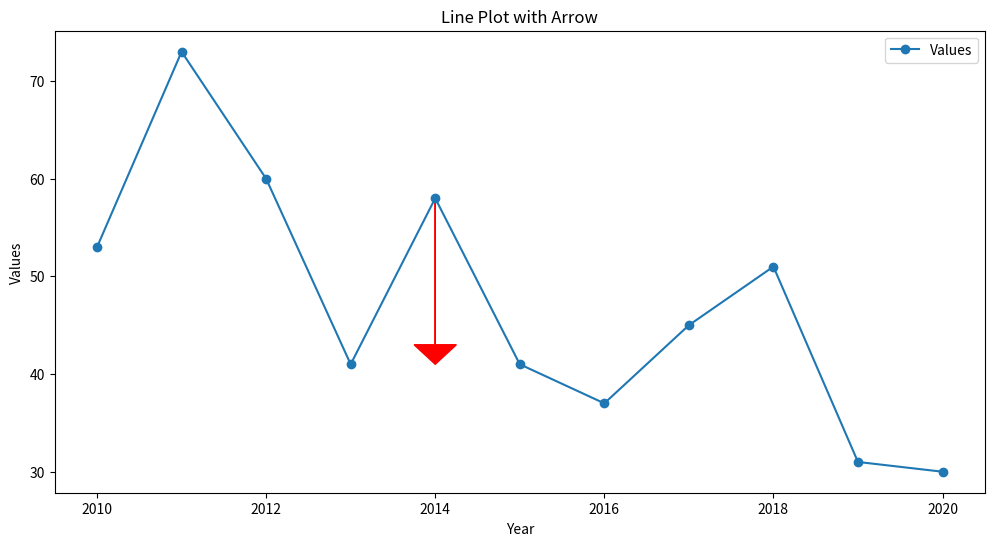

The matplotlib source for this figure:
import matplotlib.pyplot as plt
import numpy as np

# Σημεία δεδομένων
years = np.arange(2010, 2021)
values = [53, 73, 60, 41, 58, 41, 37, 45, 51, 31, 30]

plt.figure(figsize=(12, 6))
plt.plot(years, values, marker='o', label='Values')

# Προσθέστε βέλος
plt.arrow(2014, 58, 0, -17, length_includes_head=True, head_width=0.5, head_length=2, color='red')

plt.xlabel('Year')
plt.ylabel('Values')
plt.title('Line Plot with Arrow')
plt.legend()
plt.show()